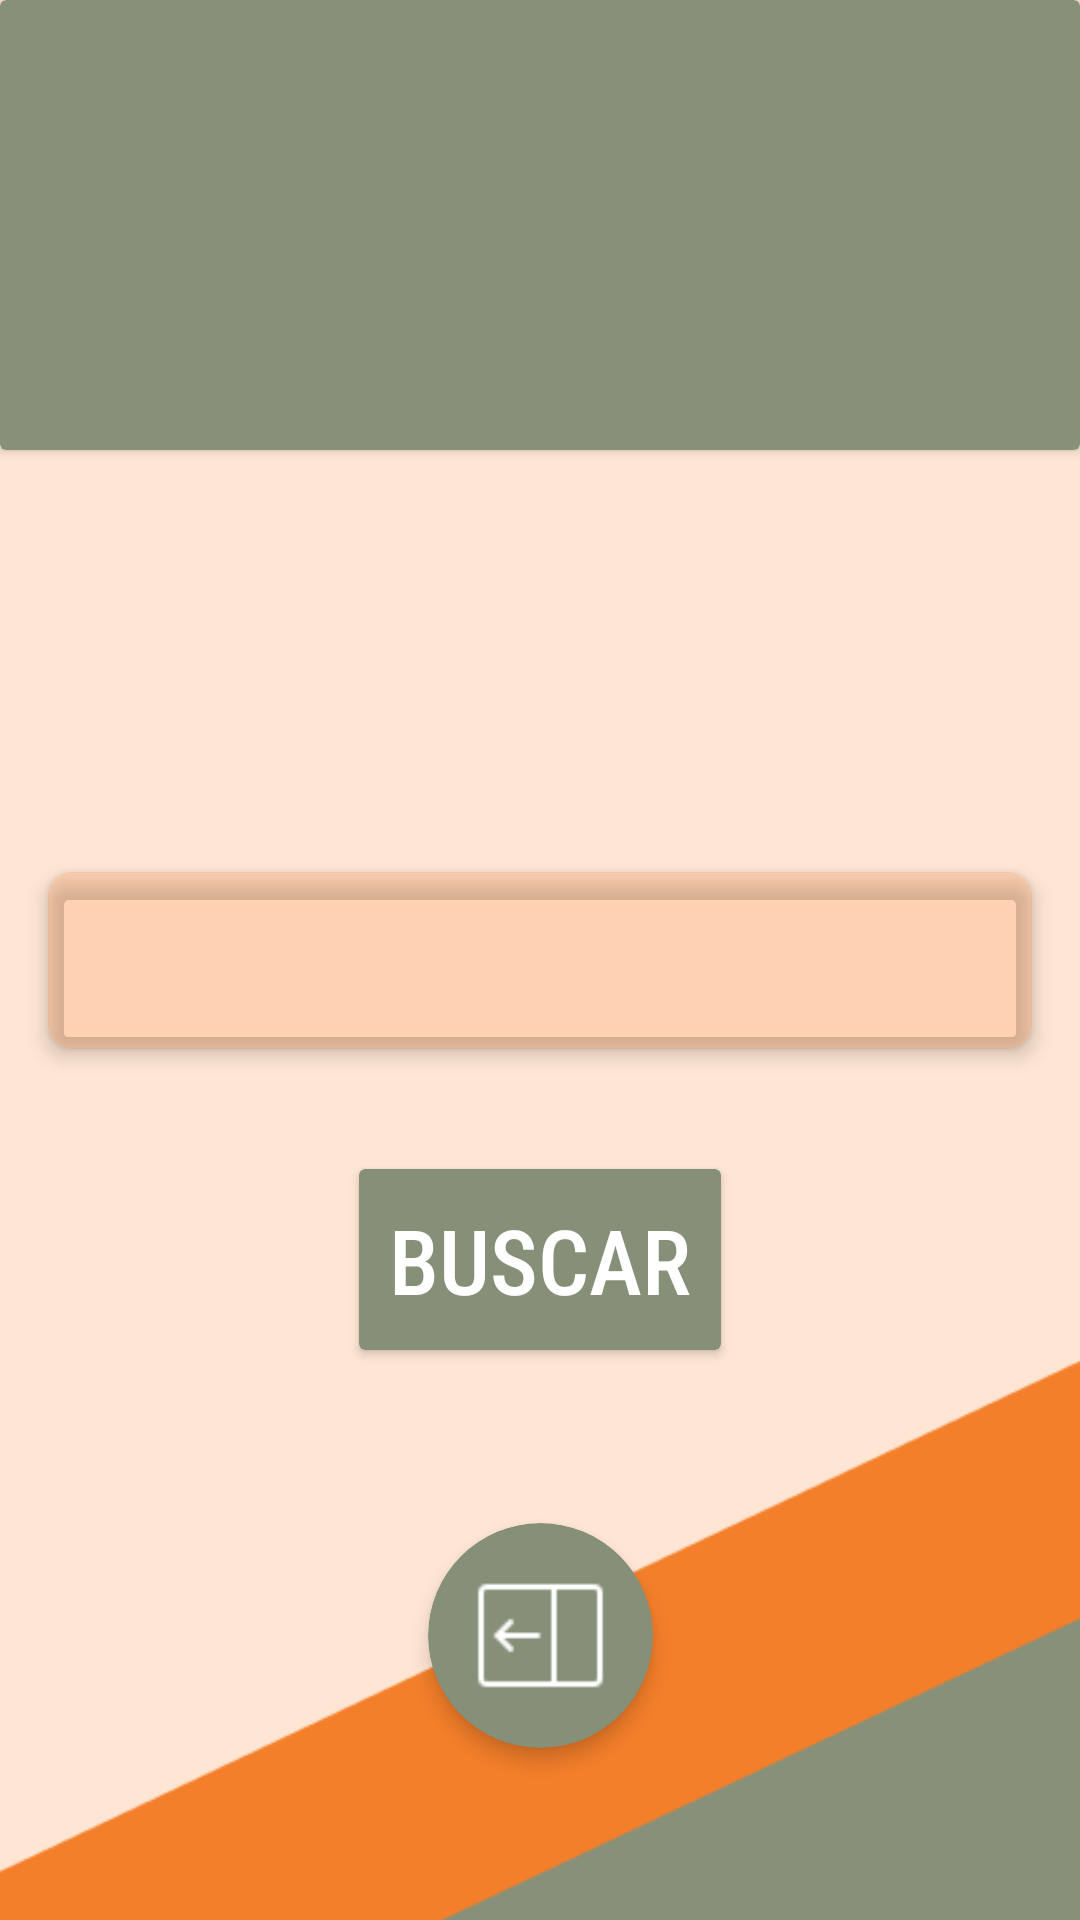

Write the Android layout XML for this screen, with the resource values it uses.
<!-- AndroidManifest.xml: application theme Base.Theme.HouseHero -->
<!-- res/layout/activity_profile.xml -->
<androidx.constraintlayout.widget.ConstraintLayout xmlns:android="http://schemas.android.com/apk/res/android"
    xmlns:app="http://schemas.android.com/apk/res-auto"
    xmlns:tools="http://schemas.android.com/tools"
    android:layout_width="match_parent"
    android:layout_height="match_parent"
    tools:context=".ProfileActivity"
    android:background="@color/white">

    <ImageView
        android:id="@+id/backgroundImage"
        android:layout_width="match_parent"
        android:layout_height="match_parent"
        android:src="@drawable/background6"
        android:scaleType="centerCrop" />

    <androidx.cardview.widget.CardView
        android:id="@+id/cvInfo"
        android:layout_width="match_parent"
        android:layout_height="150dp"
        app:layout_constraintTop_toTopOf="parent"
        app:cardBackgroundColor="@color/green_househero_100">

        <TextView
            android:padding="20dp"
            android:gravity="center"
            android:id="@+id/tvUserInfo"
            android:layout_width="wrap_content"
            android:layout_height="wrap_content"
            android:layout_gravity="center"
            android:textColor="@color/white"
            android:textSize="30sp"
            android:text=" " />
    </androidx.cardview.widget.CardView>

    <androidx.cardview.widget.CardView
        android:id="@+id/cvUser"
        android:layout_width="0dp"
        android:layout_height="wrap_content"
        android:layout_margin="16dp"
        android:backgroundTint="@color/AppColor_light"
        app:cardCornerRadius="8dp"
        app:cardElevation="4dp"
        app:layout_constraintTop_toTopOf="parent"
        app:layout_constraintBottom_toBottomOf="parent"
        app:layout_constraintStart_toStartOf="parent"
        app:layout_constraintEnd_toEndOf="parent">

        <TextView
            android:id="@+id/tvData"
            android:layout_width="wrap_content"
            android:layout_height="wrap_content"
            android:layout_gravity="center"
            android:layout_margin="16dp"
            android:textColor="@color/black"
            android:textSize="20sp"
            android:text=" "
            android:fontFamily="monospace" />
    </androidx.cardview.widget.CardView>

    <androidx.cardview.widget.CardView
        android:id="@+id/btSearch"
        android:layout_width="wrap_content"
        android:layout_height="wrap_content"
        app:layout_constraintEnd_toEndOf="parent"
        android:backgroundTint="#868F78"
        app:layout_constraintStart_toStartOf="parent"
        android:layout_marginTop="40dp"
        app:layout_constraintTop_toBottomOf="@id/cvUser">

        <TextView
            android:padding="10dp"
            android:layout_width="wrap_content"
            android:layout_height="wrap_content"
            android:text="Buscar"
            android:fontFamily="sans-serif-condensed-medium"
            android:textSize="30sp"
            android:textColor="@color/white"
            android:textAllCaps="true" />
    </androidx.cardview.widget.CardView>

    <androidx.cardview.widget.CardView
        android:id="@+id/btLogOut"
        android:layout_width="75dp"
        android:layout_height="75dp"
        app:cardCornerRadius="50dp"
        app:cardElevation="4dp"
        android:backgroundTint="#868F78"
        app:layout_constraintEnd_toEndOf="parent"
        app:layout_constraintStart_toStartOf="parent"
        app:layout_constraintBottom_toBottomOf="parent"
        app:layout_constraintTop_toBottomOf="@id/btSearch">

        <ImageView
            android:layout_width="match_parent"
            android:layout_height="match_parent"
            android:padding="15dp"
            android:src="@drawable/logout"/>
    </androidx.cardview.widget.CardView>

</androidx.constraintlayout.widget.ConstraintLayout>
<!-- resources referenced by this layout -->
<resources>
  <color name="AppColor_light">#33F47F2A</color>
  <color name="black">#FF000000</color>
  <color name="green_househero_100">#879078</color>
  <color name="white">#FFFFFFFF</color>
  <!-- drawable background6: png bitmap (drawable, 6016 bytes) -->
  <!-- drawable logout: png bitmap (drawable, 357 bytes) -->
  <style name="Base.Theme.HouseHero" parent="Theme.Material3.DayNight.NoActionBar">
          <item name="android:statusBarColor">@color/AppColor</item>
  
      </style>
  <color name="AppColor">#F47F2A</color>
</resources>
